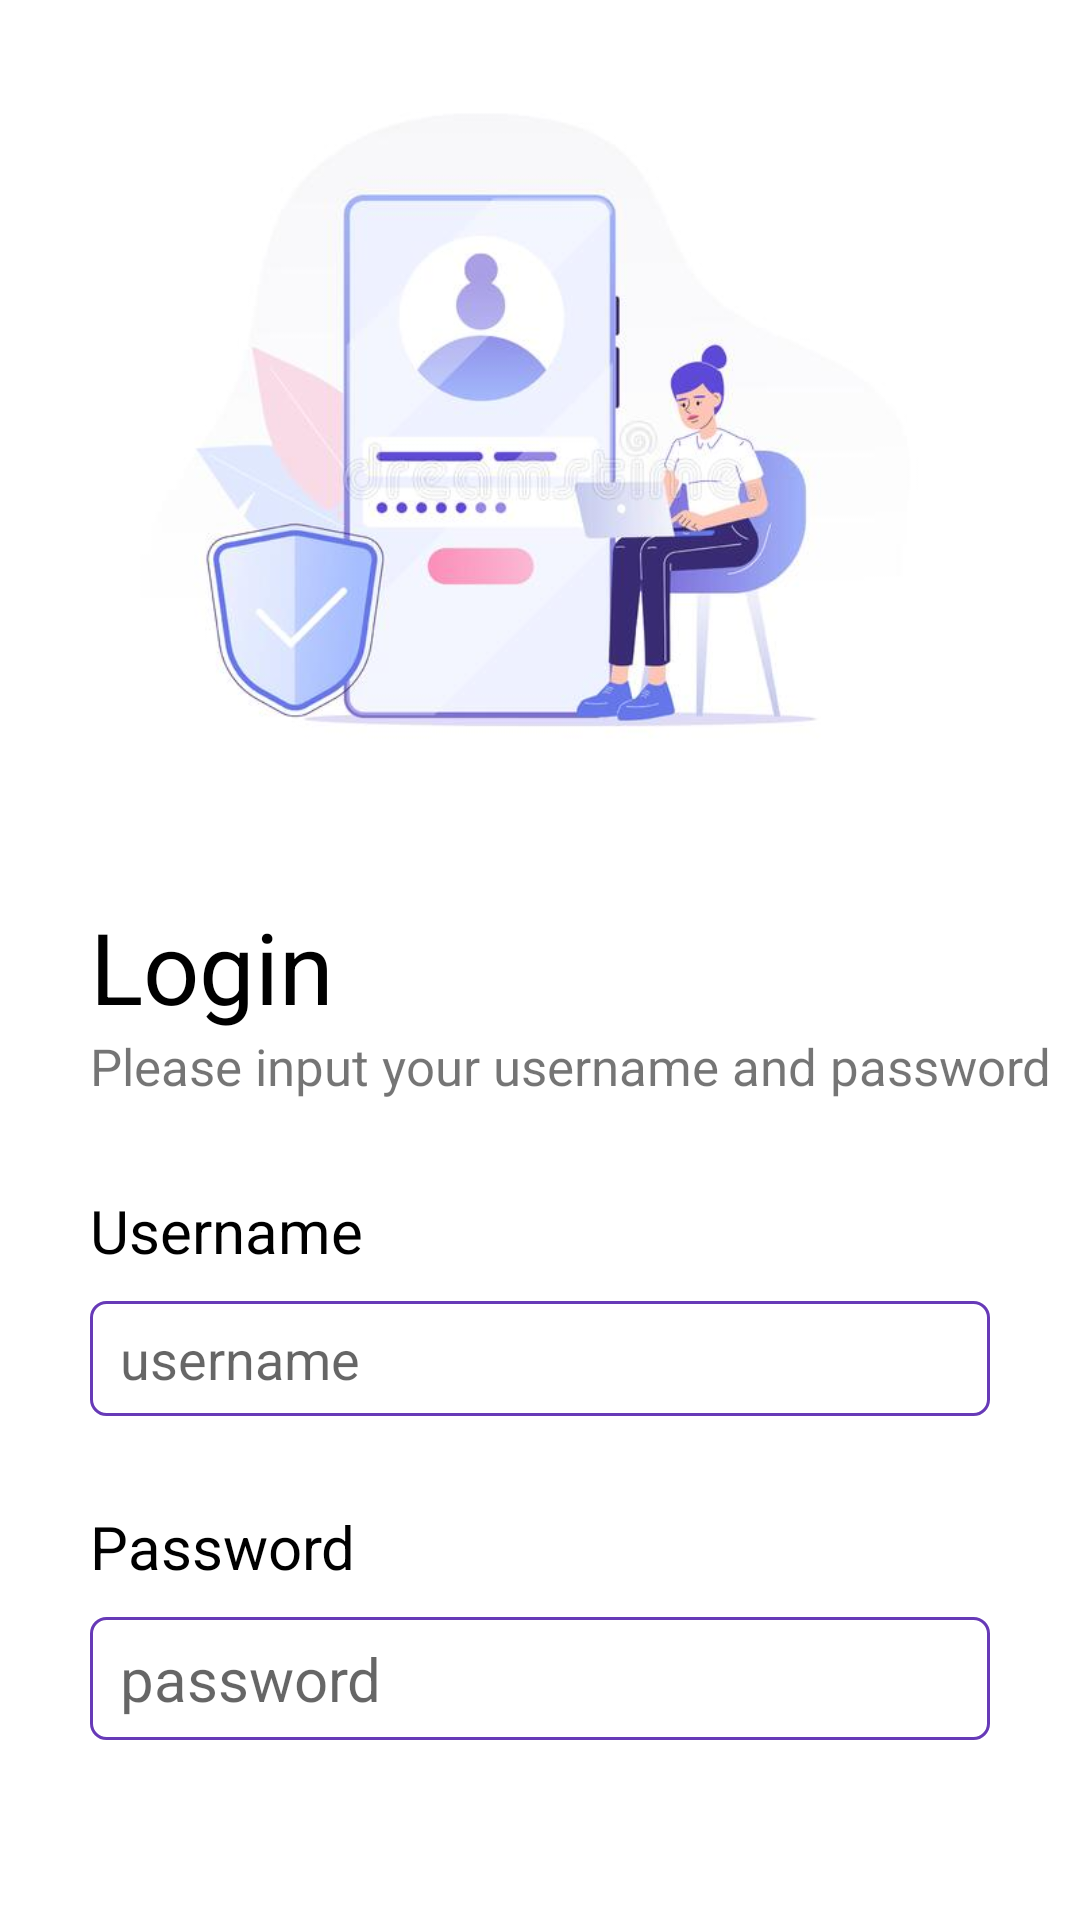

Write the Android layout XML for this screen, with the resource values it uses.
<!-- AndroidManifest.xml: application theme Theme.Login_SharedPreferences -->
<!-- res/layout/activity_main.xml -->
<?xml version="1.0" encoding="utf-8"?>
<LinearLayout xmlns:android="http://schemas.android.com/apk/res/android"
    xmlns:app="http://schemas.android.com/apk/res-auto"
    xmlns:tools="http://schemas.android.com/tools"
    android:layout_width="match_parent"
    android:layout_height="match_parent"
    tools:context=".MainActivity"
    android:orientation="vertical">

    <ImageView
        android:layout_width="match_parent"
        android:layout_height="300dp"
        android:src="@drawable/img_8"/>

    <TextView
        android:layout_width="wrap_content"
        android:layout_height="wrap_content"
        android:text="Login"
        android:textColor="@color/black"
        android:textSize="33sp"
        android:layout_marginStart="30dp"/>
    <TextView
        android:layout_width="match_parent"
        android:layout_height="wrap_content"
        android:text="Please input your username and password"
        android:textSize="17sp"
        android:layout_marginStart="30dp"/>

    <TextView
        android:layout_width="match_parent"
        android:layout_height="wrap_content"
        android:text="Username"
        android:textColor="@color/black"
        android:textSize="20sp"
        android:layout_marginStart="30dp"
        android:layout_marginEnd="30dp"
        android:layout_marginTop="30dp"/>

    <EditText
        android:layout_width="match_parent"
        android:layout_height="wrap_content"
        android:hint="username"
        android:textColor="@color/black"
        android:id="@+id/username"
        android:background="@drawable/cobaborder"
        android:layout_marginEnd="30dp"
        android:layout_marginStart="30dp"
        android:layout_marginTop="10dp"
        android:inputType="text"
        />

    <TextView
        android:layout_width="match_parent"
        android:layout_height="wrap_content"
        android:text="Password"
        android:textColor="@color/black"
        android:textSize="20sp"
        android:layout_marginStart="30dp"
        android:layout_marginEnd="30dp"
        android:layout_marginTop="30dp"/>

    <EditText
        android:layout_width="match_parent"
        android:layout_height="wrap_content"
        android:hint="password"
        android:textColor="@color/black"
        android:background="@drawable/cobaborder"
        android:id="@+id/password"
        android:textSize="20sp"
        android:layout_marginStart="30dp"
        android:layout_marginEnd="30dp"
        android:layout_marginTop="10dp"
        android:inputType="textPassword"/>

    <Button
        android:layout_width="match_parent"
        android:layout_height="wrap_content"
        android:text="Sign In"
        android:id="@+id/btn_login"
        android:textSize="18sp"
        android:layout_marginEnd="30dp"
        android:layout_marginStart="30dp"
        android:textAllCaps="false"
        android:layout_marginTop="60dp"/>

</LinearLayout>
<!-- resources referenced by this layout -->
<resources>
  <!-- drawable cobaborder (drawable) -->
  <layer-list xmlns:android="http://schemas.android.com/apk/res/android">
      <item>
          <shape xmlns:android="http://schemas.android.com/apk/res/android"
              android:shape="rectangle" >
              <corners android:radius="5dp" />
              <stroke android:width="1dp" android:color="#673AB7" />
              <padding android:left="10dp" android:top="7dp"
                  android:right="10dp" android:bottom="7dp" />
          </shape>
      </item>
  </layer-list>
  <!-- drawable img_8: png bitmap (drawable, 166962 bytes) -->
  <style name="Theme.Login_SharedPreferences" parent="Theme.MaterialComponents.DayNight.DarkActionBar">
          
          <item name="colorPrimary">@color/purple_500</item>
          <item name="colorPrimaryVariant">@color/purple_700</item>
          <item name="colorOnPrimary">@color/white</item>
          
          <item name="colorSecondary">@color/teal_200</item>
          <item name="colorSecondaryVariant">@color/teal_700</item>
          <item name="colorOnSecondary">@color/black</item>
          
          <item name="android:statusBarColor" tools:targetApi="l">?attr/colorPrimaryVariant</item>
          
      </style>
  <!-- not gathered from this repository: default colours our renderer supplied (Android Studio template values) -->
  <color name="purple_500">#FF6200EE</color>
  <color name="purple_700">#FF3700B3</color>
  <color name="teal_200">#FF03DAC5</color>
  <color name="teal_700">#FF018786</color>
  <color name="black">#FF000000</color>
  <color name="white">#FFFFFFFF</color>
</resources>
